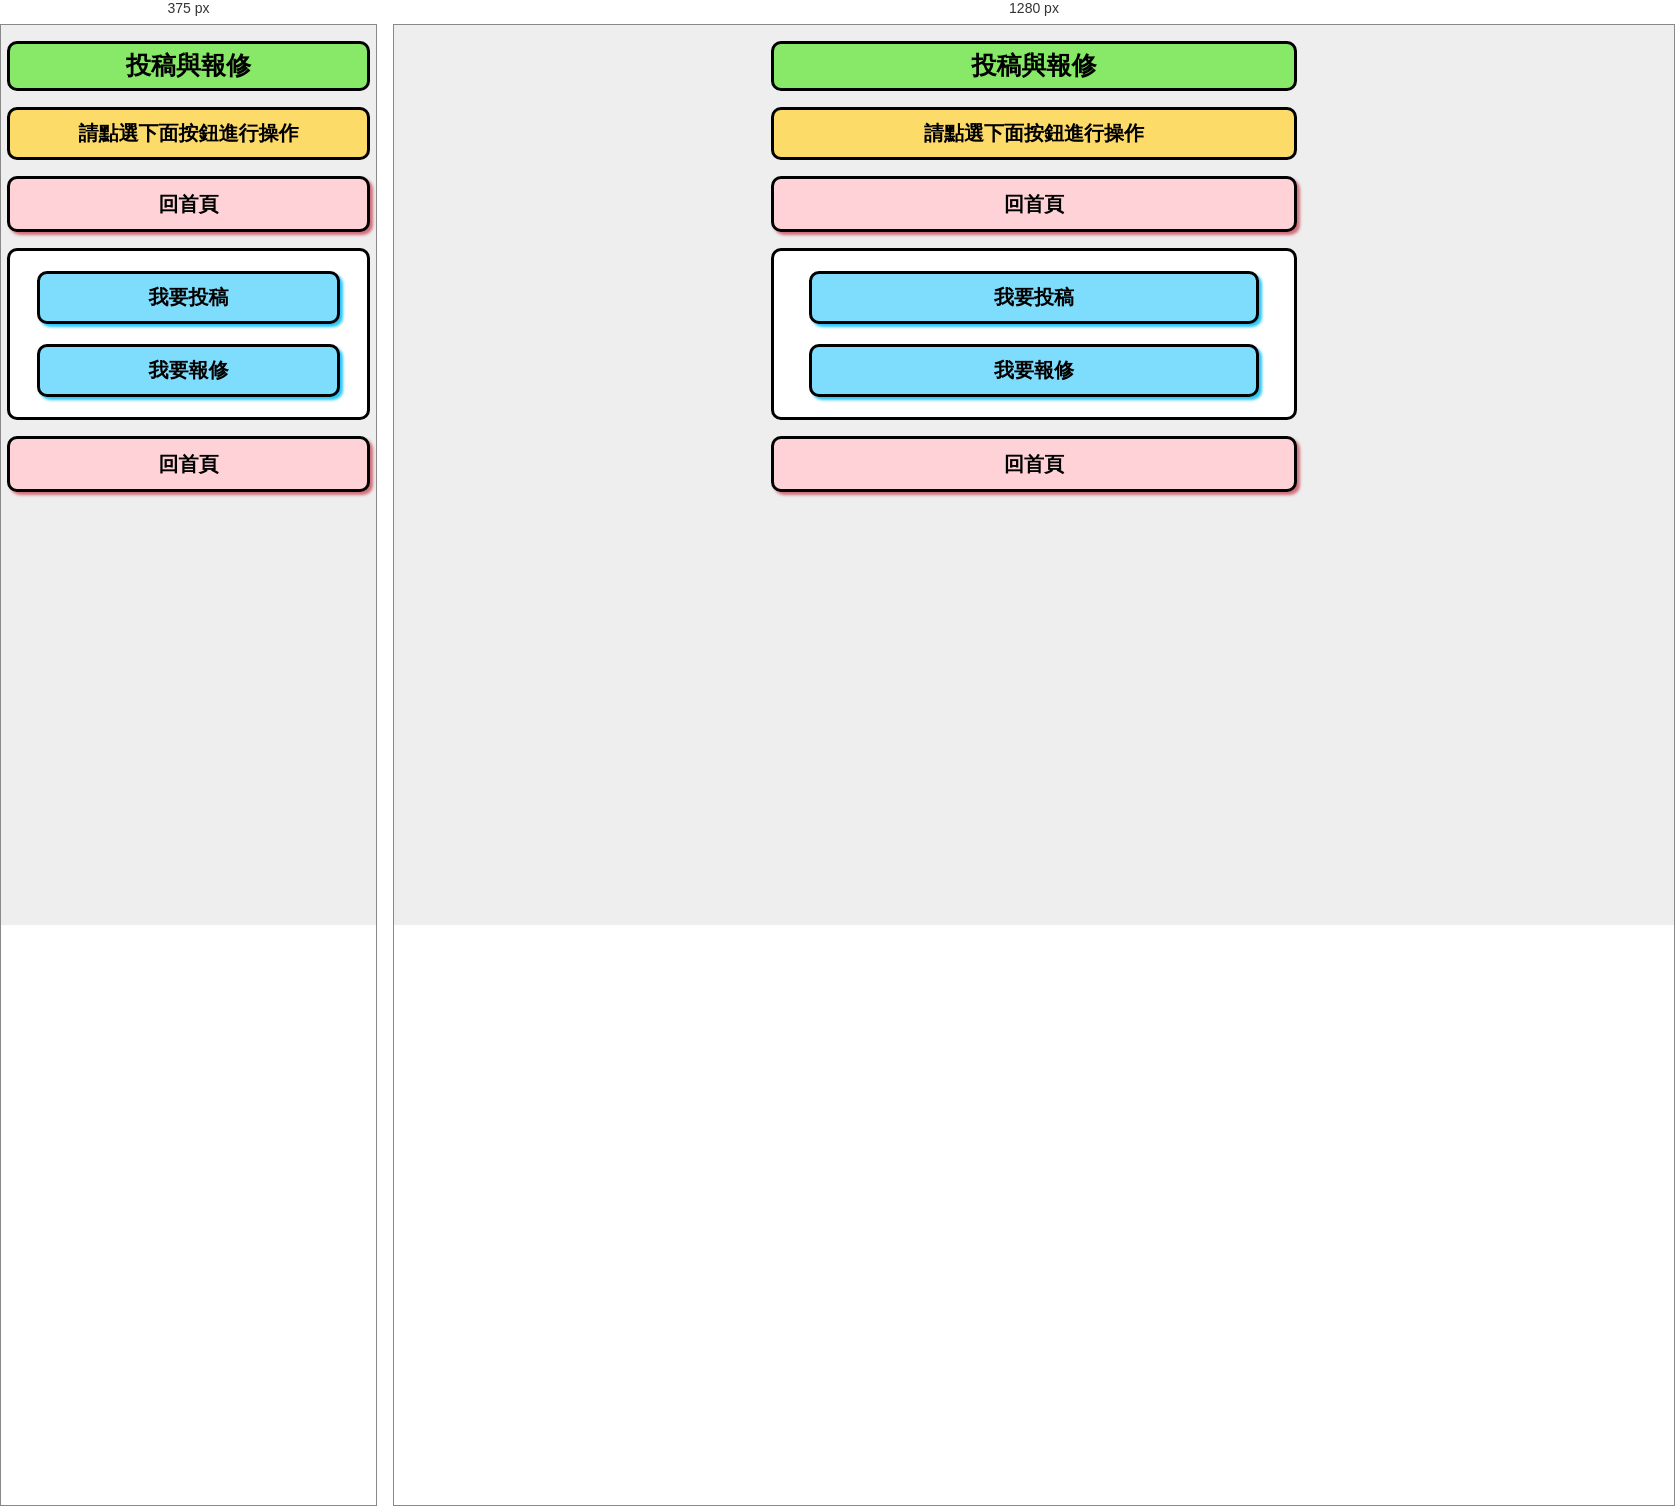
Rendered at 375 px and 1280 px, left to right.

<!-- file: contribution.html -->
<!DOCTYPE html>
<html lang="en">
<head>
<meta charset="UTF-8">
<meta name="viewport" content="width=device-width, initial-scale=1.0, maximum-scale=1.0" />
<title>投稿與報修</title>
<link rel="stylesheet" type="text/css" href="course.css"/>
<script type="text/javascript" src="course.js"></script>
</head>
<body style="margin:0px; background-color:#eeeeee;">
<div id="index_frame">
<form method="post" action="index.js">

<p><label class="label_title">投稿與報修<br></label></p>
<p><label class="label_info">請點選下面按鈕進行操作</label></p>

<p><label class="label_contribution"><input type="button" class="btn_contribution" value="回首頁"; onclick="home(); "/></label></p>

<div class="index_choosebox">
	
	<div> <input type="button" class="btn_course" value="我要投稿" onclick="location.href='https://forms.gle/oVY98oY4HU7xTYcG7'"/>		</div>
	<div> <input type="button" class="btn_course" value="我要報修" onclick="location.href='https://forms.gle/BaBiANWcz5eTEVFD8'"/>		</div>

		
</div>


<p><label class="label_contribution"><input type="button" class="btn_contribution" value="回首頁"; onclick="home(); "/></label></p>

</form>
</div>
</body>
</html>


/* @media block from course.css */
@media screen and (max-width:600px){
	.label_title{width:90%; text-align:center}
	.label_info{width:90%; text-align:center}
	.index_choosebox{width:90%; text-align:center}
	.label_contribution{width:90%; text-align:center}
	.btn_course{width:90%; text-align:center}
}